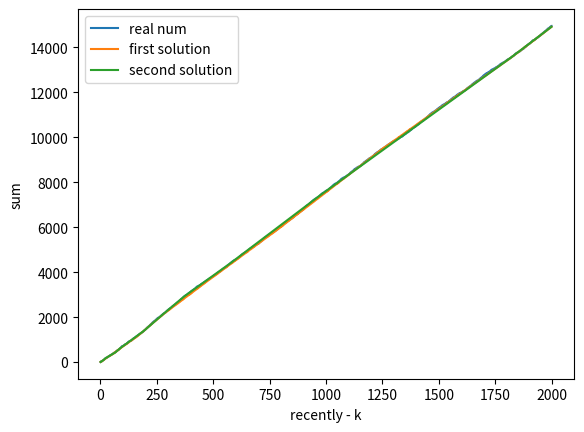

Write the Python code that produced this figure.
import random
import math
import matplotlib.pyplot as plt
class Bucket:
    def __init__(self, start, end):
        self.start = start
        self.end = end

    def __repr__(self):
        return f"({self.start},{self.end})"


class DGIM:

    def __init__(self):
        self.bucket_tower = [[]]
        self.ts = 0
        self.hap = []

    def put(self, bit):

        if bit == 1:
            b= Bucket(self.ts,self.ts)
            self.bucket_tower[0].insert(0, b)
            layer = 0

            while len(self.bucket_tower[layer]) > 2:
                if len(self.bucket_tower) <= layer+1:
                    self.bucket_tower.append([])

                b1 = self.bucket_tower[layer].pop()
                b2 = self.bucket_tower[layer].pop()
                b1.end = b2.end
                self.bucket_tower[layer+1].insert(0,b1)
                layer += 1
        self.ts+=1

    def put2(self, bit):

        b= Bucket(self.ts,self.ts)
        self.bucket_tower[0].insert(0, b)
        self.hap.append(bit)
        layer = 0

        #print(len(self.bucket_tower),self.bucket_tower,self.hap)

        while len(self.bucket_tower[layer]) > 2:
            if len(self.bucket_tower) <= layer + 1:
                self.bucket_tower.append([])

            b1 = self.bucket_tower[layer].pop()
            b2 = self.bucket_tower[layer].pop()
            #print('sum = ',sum(self.hap[b1.start:b2.end+1]))
            if(sum(self.hap[b1.start:b2.end+1])<=2**(layer+1)):
                b1.end = b2.end
                self.bucket_tower[layer + 1].insert(0, b1)
                layer+=1

            else:
                self.bucket_tower[layer].append(b2)
                self.bucket_tower[layer+1].insert(0, b1)
                layer += 1

        self.ts += 1

    def count(self,k):
        s = self.ts - k

        cnt = 0

        for layer, buckets in enumerate(self.bucket_tower):
            for bucket in buckets:
                if s <= bucket.start:
                    cnt += (1 << layer) #2 ** layer
                elif s <= bucket.end:
                    cnt += (1 << layer) * (bucket.end - s + 1) // (bucket.end - bucket.start + 1)
                    return cnt
                else:
                    return cnt
        return cnt

    def count2(self,k):
        s = self.ts - k
        cnt = 0
        hap = 0
        hap2 = 0
        ssum = 0
        for layer, buckets in enumerate(self.bucket_tower):
            for bucket in buckets:
                hap += bucket.end-bucket.start+1
                if hap == k:
                    ssum += sum(self.hap[bucket.start:bucket.end + 1])
                    return ssum
                elif hap>k:
                    size = hap-hap2
                    choice = size-(hap-k)
                    ssum+=int(sum(self.hap[bucket.start:bucket.end + 1])*(choice/size))
                    return ssum

                hap2= hap
                ssum+=sum(self.hap[bucket.start:bucket.end+1])
        return cnt
#첫번째 방법 :m개 비트를 별도의 스트림으로 보고 각 각에 1,2,4,8 등을 곱하는 방법
dgim1 = DGIM() #첫번째 stream (곱하기 1)
dgim2 = DGIM() #두번째 stream (곱하기 2)
dgim3 = DGIM() #세번째 stream (곱하기 4)
dgim4 = DGIM() #네번째 stream (곱하기 8)
#두번째 방법 : 부분합을 이용하여 구한 합
dgim = DGIM() #stream

sol_1=0 #첫번째 방법으로 구한 k개의 합
bitstream = []
X=[]  #그래프 x축
realnum=[] # 실제로 구합 k개의 합
solution1=[] #그래프 y축(첫번째 방법)
solution2=[] #그래프 y축(두번째 방법)

#0~15사의의 수를 랜덤하게 10000개 dgim에 넣기
for i in range(10000):
    num = random.randint(0 ,15)
    bitstream.append(num)
    dgim.put2(num)
    dgim1.put(int("{0:b}".format(num).zfill(4)[3]))
    dgim2.put(int("{0:b}".format(num).zfill(4)[2]))
    dgim3.put(int("{0:b}".format(num).zfill(4)[1]))
    dgim4.put(int("{0:b}".format(num).zfill(4)[0]))

# 최근 k개의 합 구하기
for k in range(1,2000):
    X.append(k)
    sol_1=dgim1.count(k) + dgim2.count(k)*2 + dgim3.count(k)*4 + dgim4.count(k)*8
    realnum.append(sum(bitstream[-k:]))
    solution1.append(sol_1)
    solution2.append(dgim.count2(k))

plt.plot(X,realnum)
plt.plot(X,solution1)
plt.plot(X,solution2)
plt.xlabel("recently - k")
plt.ylabel("sum")
plt.legend(["real num","first solution","second solution"])
plt.show()